Run: headless pygame with SDL's dummy video driver; simulated clock (each Clock.tick advances the game by its frame time, no real sleeping); random seed 0; keys injected as events and as key.get_pressed() state; mouse plan: one left click at the window centre at the start of phase 2, then a move to the lower-right quarter at the start of phase 3.
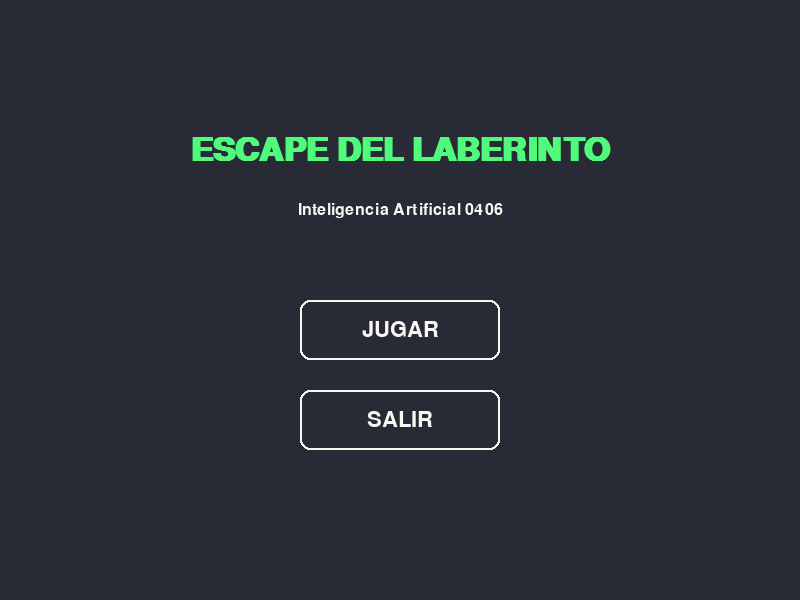
Frame 1 of 4 · flips 1–60 · no input
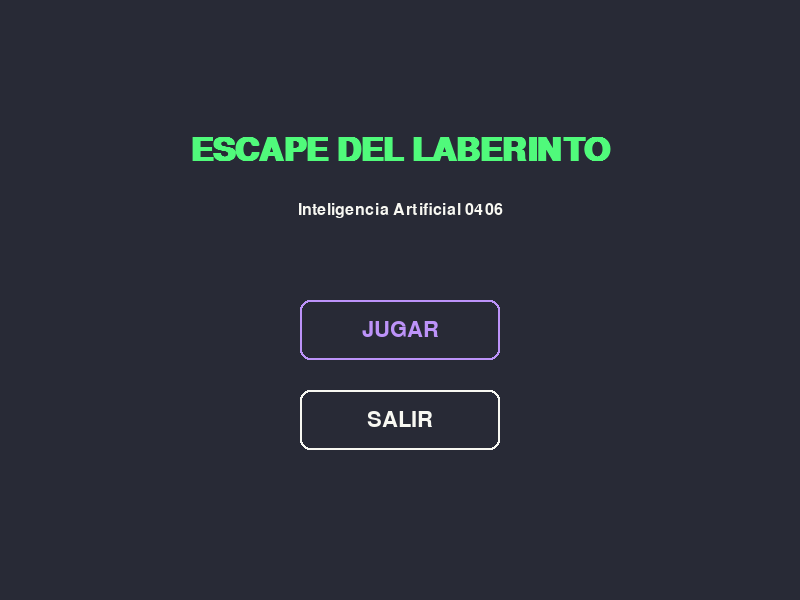
Frame 2 of 4 · flips 61–180 · clicked the window centre · tapped SPACE, RETURN · held RIGHT (→), D
Frame 3 of 4 · flips 181–300 · moved the mouse to the lower-right quarter · held DOWN (↓), S · screen same as frame 1, image omitted
Frame 4 of 4 · flips 301–420 · held LEFT (←), A, UP (↑), W · screen unchanged from frame 3, image omitted

The pygame program that drew these frames:

import pygame
import sys

# --- Constantes simuladas de core/settings.py ---
SCREEN_WIDTH = 800
SCREEN_HEIGHT = 600
FPS = 60

# Paleta de colores 
BG_COLOR = (40, 42, 54)       # Fondo oscuro
TITLE_COLOR = (80, 250, 123)  # Verde neón
TEXT_COLOR = (248, 248, 242)  # Blanco suave
HOVER_COLOR = (189, 147, 249) # Morado

class Button:
    """Componente de interfaz gráfica para interactuar en los menús."""
    def __init__(self, x, y, width, height, text, font):
        self.rect = pygame.Rect(x, y, width, height)
        self.text = text
        self.font = font
        self.is_hovered = False

    def draw(self, surface):
        # Cambia el color si el cursor está encima
        color = HOVER_COLOR if self.is_hovered else TEXT_COLOR
        text_surf = self.font.render(self.text, True, color)
        text_rect = text_surf.get_rect(center=self.rect.center)
        
        # Dibuja el borde y el texto
        pygame.draw.rect(surface, color, self.rect, 2, border_radius=10)
        surface.blit(text_surf, text_rect)

    def check_hover(self, mouse_pos):
        self.is_hovered = self.rect.collidepoint(mouse_pos)

    def is_clicked(self, mouse_pos, mouse_pressed):
        return self.is_hovered and mouse_pressed[0]

class StartScreen:
    """
    Pantalla de título para 'Escape del laberinto'.
    Implementa el patrón State para poder ser intercambiada por el Nivel 1.
    """
    def __init__(self, screen):
        self.screen = screen
        self.font_title = pygame.font.SysFont("consolas", 48, bold=True)
        self.font_subtitle = pygame.font.SysFont("consolas", 24)
        self.font_button = pygame.font.SysFont("consolas", 32)
        
        # Textos basados en "Inteligencia_artificial-30.pdf"
        self.title_text = "ESCAPE DEL LABERINTO"
        self.subtitle_text = "Inteligencia Artificial 0406"
        
        # Botones
        center_x = SCREEN_WIDTH // 2
        self.btn_play = Button(center_x - 100, 300, 200, 60, "JUGAR", self.font_button)
        self.btn_quit = Button(center_x - 100, 390, 200, 60, "SALIR", self.font_button)

    def handle_events(self, events):
        mouse_pos = pygame.mouse.get_pos()
        mouse_pressed = pygame.mouse.get_pressed()

        self.btn_play.check_hover(mouse_pos)
        self.btn_quit.check_hover(mouse_pos)

        for event in events:
            if event.type == pygame.QUIT:
                pygame.quit()
                sys.exit()
            elif event.type == pygame.MOUSEBUTTONDOWN:
                if self.btn_play.is_clicked(mouse_pos, mouse_pressed):
                    # Aquí el gestor de estados cambiaría a la pantalla de juego
                    print("Iniciando Nivel 1: Búsqueda A*...")
                    return "GAME_SCREEN"
                if self.btn_quit.is_clicked(mouse_pos, mouse_pressed):
                    pygame.quit()
                    sys.exit()
        return "START_SCREEN"

    def update(self):
        # Lógica de actualización (animaciones, partículas) si las hubiera
        pass

    def draw(self):
        self.screen.fill(BG_COLOR)
        
        # Renderizado de títulos
        title_surf = self.font_title.render(self.title_text, True, TITLE_COLOR)
        title_rect = title_surf.get_rect(center=(SCREEN_WIDTH // 2, 150))
        
        subtitle_surf = self.font_subtitle.render(self.subtitle_text, True, TEXT_COLOR)
        subtitle_rect = subtitle_surf.get_rect(center=(SCREEN_WIDTH // 2, 210))

        self.screen.blit(title_surf, title_rect)
        self.screen.blit(subtitle_surf, subtitle_rect)

        # Renderizado de botones
        self.btn_play.draw(self.screen)
        self.btn_quit.draw(self.screen)

# --- Ciclo de prueba (simulación del main.py) ---
if __name__ == "__main__":
    pygame.init()
    screen = pygame.display.set_mode((SCREEN_WIDTH, SCREEN_HEIGHT))
    pygame.display.set_caption("Proyecto Final: IA")
    clock = pygame.time.Clock()
    
    start_screen = StartScreen(screen)
    
    running = True
    while running:
        events = pygame.event.get()
        
        # Manejo de estados (simplificado)
        next_state = start_screen.handle_events(events)
        if next_state == "GAME_SCREEN":
            # Transición hacia el escenario de 10x10
            pass 
            
        start_screen.update()
        start_screen.draw()
        
        pygame.display.flip()
        clock.tick(FPS)
